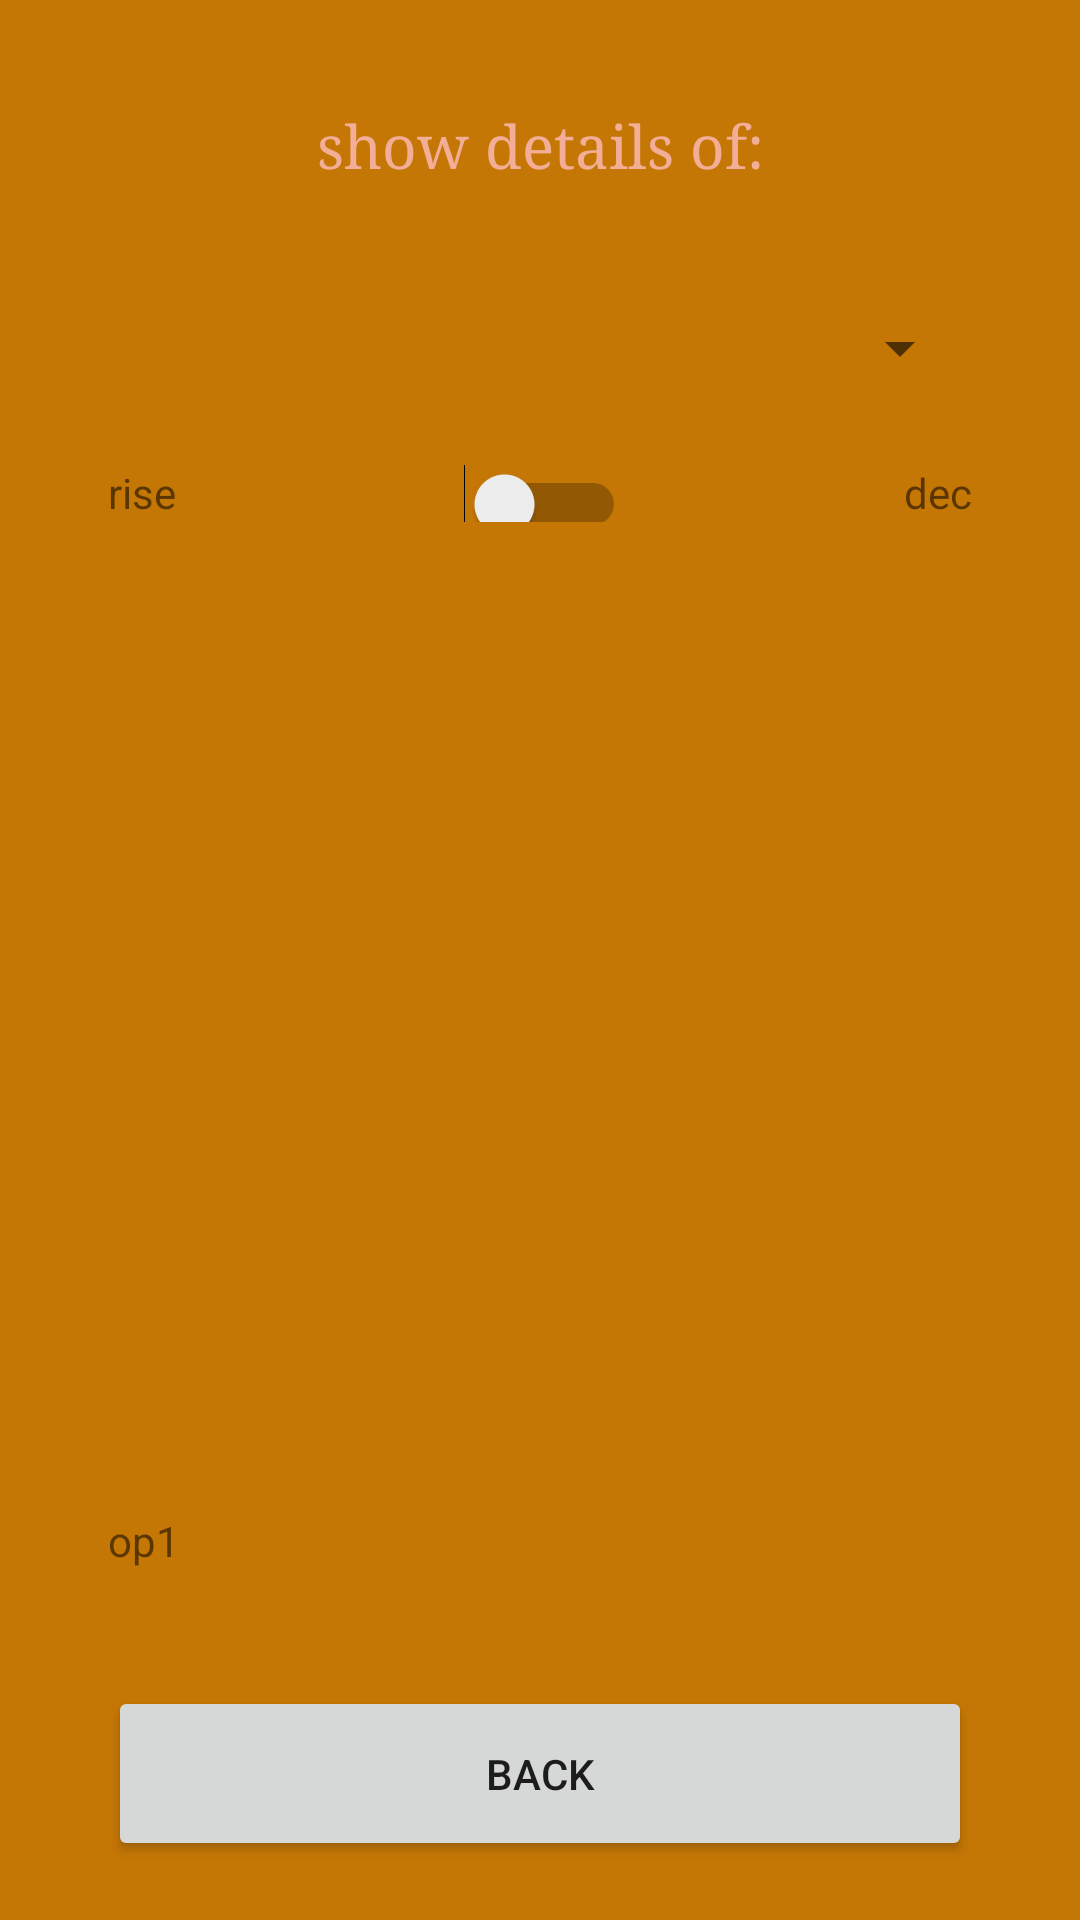

The Android layout XML behind this screen, and the referenced resources:
<!-- AndroidManifest.xml: application theme Theme.D26m01y22 -->
<!-- res/layout/activity_show_details.xml -->
<?xml version="1.0" encoding="utf-8"?>
<LinearLayout xmlns:android="http://schemas.android.com/apk/res/android"
    xmlns:app="http://schemas.android.com/apk/res-auto"
    xmlns:tools="http://schemas.android.com/tools"
    android:layout_width="match_parent"
    android:layout_height="match_parent"
    android:background="#C57705"
    tools:context=".MainActivity">

    <Space
        android:layout_width="0dp"
        android:layout_height="match_parent"
        android:layout_weight="10" />

    <LinearLayout
        android:layout_width="0dp"
        android:layout_height="match_parent"
        android:layout_weight="80"
        android:orientation="vertical">

        <Space
            android:layout_width="match_parent"
            android:layout_height="0dp"
            android:layout_weight="1" />

        <TextView
            android:id="@+id/titleShowDetails"
            android:layout_width="match_parent"
            android:layout_height="0dp"
            android:layout_weight="3"
            android:fontFamily="serif"
            android:gravity="center"
            android:text="show details of:"
            android:textColor="#F3AE98"
            android:textSize="20sp" />

        <Space
            android:layout_width="match_parent"
            android:layout_height="0dp"
            android:layout_weight="1" />

        <Spinner
            android:id="@+id/sort_list_options"
            android:layout_width="match_parent"
            android:layout_height="0dp"
            android:layout_weight="2" />

        <Space
            android:layout_width="match_parent"
            android:layout_height="0dp"
            android:layout_weight="1" />

        <LinearLayout
            android:id="@+id/orderLyaut"
            android:layout_width="match_parent"
            android:layout_height="0dp"
            android:layout_weight="1"
            android:orientation="horizontal">

            <TextView
                android:id="@+id/textView10"
                android:layout_width="0dp"
                android:layout_height="match_parent"
                android:layout_weight="2"
                android:text="rise" />

            <Switch
                android:id="@+id/switch_order"
                android:onClick="actionToDiffrence_sw"
                android:layout_width="0dp"
                android:layout_height="match_parent"
                android:layout_weight="1"
                tools:ignore="OnClick" />

            <TextView
                android:id="@+id/textView13"
                android:layout_width="0dp"
                android:layout_height="match_parent"
                android:layout_weight="2"
                android:gravity="right"
                android:text="dec" />
        </LinearLayout>

        <Space
            android:layout_width="match_parent"
            android:layout_height="0dp"
            android:layout_weight="1" />

        <ListView
            android:id="@+id/show_filed"
            android:layout_width="match_parent"
            android:layout_height="0dp"
            android:layout_weight="16" />

        <LinearLayout
            android:id="@+id/moreDetails"
            android:layout_width="match_parent"
            android:layout_height="0dp"
            android:layout_weight="3"
            android:orientation="horizontal">

            <TextView
                android:id="@+id/f1"
                android:layout_width="0dp"
                android:layout_height="match_parent"
                android:layout_weight="1"
                android:text="op1" />

        </LinearLayout>

        <Button
            android:id="@+id/back"
            android:layout_width="match_parent"
            android:layout_height="0dp"
            android:layout_weight="3"
            android:onClick="back_to_main_menu"
            android:text="back"
            tools:ignore="OnClick" />

        <Space
            android:layout_width="match_parent"
            android:layout_height="0dp"
            android:layout_weight="1" />
    </LinearLayout>

    <Space
        android:layout_width="0dp"
        android:layout_height="match_parent"
        android:layout_weight="10" />

</LinearLayout>
<!-- resources referenced by this layout -->
<resources>
  <style name="Theme.D26m01y22" parent="Theme.MaterialComponents.DayNight.DarkActionBar">
          
          <item name="colorPrimary">@color/purple_500</item>
          <item name="colorPrimaryVariant">@color/purple_700</item>
          <item name="colorOnPrimary">@color/white</item>
          
          <item name="colorSecondary">@color/teal_200</item>
          <item name="colorSecondaryVariant">@color/teal_700</item>
          <item name="colorOnSecondary">@color/black</item>
          
          <item name="android:statusBarColor" tools:targetApi="l">?attr/colorPrimaryVariant</item>
          
      </style>
  <!-- not gathered from this repository: default colours our renderer supplied (Android Studio template values) -->
  <color name="purple_500">#FF6200EE</color>
  <color name="purple_700">#FF3700B3</color>
  <color name="teal_200">#FF03DAC5</color>
  <color name="teal_700">#FF018786</color>
  <color name="black">#FF000000</color>
  <color name="white">#FFFFFFFF</color>
</resources>
